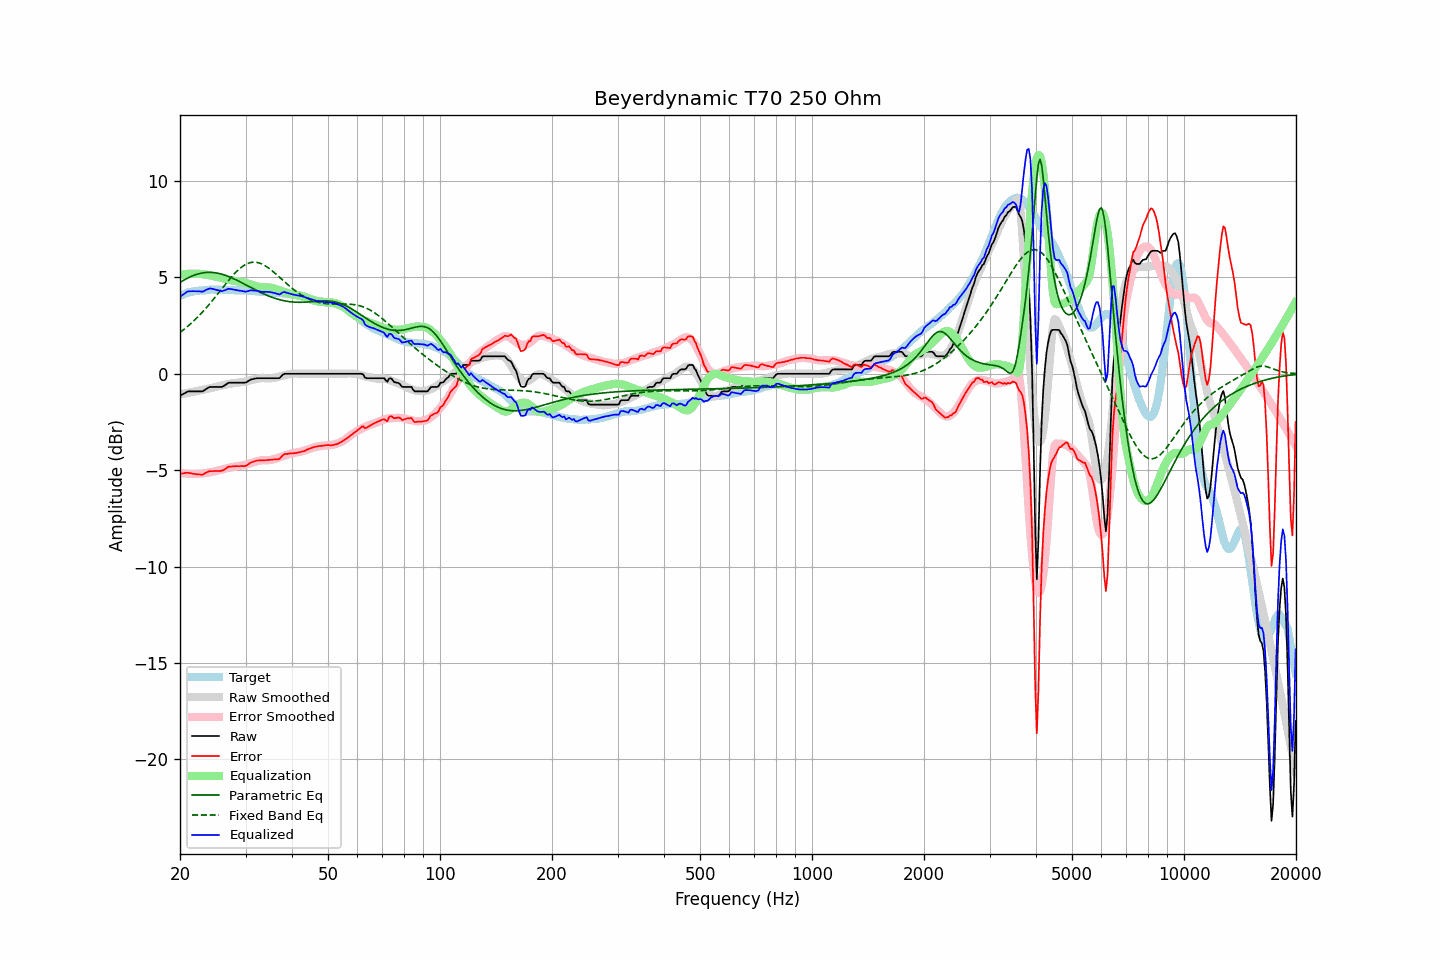

The table this chart was drawn from, first rows:
frequency, raw, error, smoothed, error_smoothed, equalization, parametric_eq, fixed_band_eq, equalized_raw, equalized_smoothed, target
20.00, -1.14, -5.19, -1.07, -5.13, 5.13, 4.74, 2.15, 3.99, 4.07, 4.05
20.20, -1.09, -5.18, -1.05, -5.15, 5.15, 4.79, 2.21, 4.06, 4.10, 4.09
20.40, -1.05, -5.17, -1.04, -5.16, 5.16, 4.84, 2.27, 4.11, 4.12, 4.12
20.61, -1.00, -5.15, -1.02, -5.17, 5.17, 4.89, 2.34, 4.17, 4.15, 4.15
20.81, -0.95, -5.14, -1.00, -5.18, 5.18, 4.93, 2.41, 4.23, 4.18, 4.19
21.02, -0.91, -5.14, -0.99, -5.19, 5.19, 4.98, 2.48, 4.28, 4.20, 4.23
21.23, -0.91, -5.15, -0.97, -5.19, 5.19, 5.02, 2.55, 4.28, 4.22, 4.24
21.44, -0.91, -5.16, -0.95, -5.20, 5.20, 5.05, 2.62, 4.29, 4.24, 4.25
21.66, -0.91, -5.18, -0.94, -5.20, 5.20, 5.09, 2.70, 4.29, 4.26, 4.27
21.87, -0.91, -5.19, -0.92, -5.20, 5.20, 5.12, 2.78, 4.29, 4.28, 4.28
22.09, -0.91, -5.21, -0.90, -5.19, 5.19, 5.15, 2.86, 4.28, 4.29, 4.30
22.31, -0.91, -5.21, -0.88, -5.19, 5.19, 5.18, 2.94, 4.28, 4.31, 4.30
22.54, -0.91, -5.22, -0.87, -5.19, 5.19, 5.20, 3.03, 4.28, 4.32, 4.31
22.76, -0.91, -5.23, -0.85, -5.18, 5.18, 5.22, 3.12, 4.27, 4.33, 4.32
22.99, -0.91, -5.23, -0.84, -5.17, 5.17, 5.23, 3.21, 4.26, 4.33, 4.32
23.22, -0.86, -5.19, -0.82, -5.16, 5.16, 5.25, 3.30, 4.30, 4.34, 4.33
23.45, -0.80, -5.14, -0.80, -5.15, 5.15, 5.26, 3.39, 4.35, 4.34, 4.34
23.69, -0.75, -5.10, -0.78, -5.13, 5.13, 5.26, 3.49, 4.38, 4.35, 4.35
23.92, -0.70, -5.06, -0.77, -5.12, 5.12, 5.26, 3.58, 4.42, 4.35, 4.36
24.16, -0.68, -5.05, -0.75, -5.11, 5.11, 5.26, 3.68, 4.43, 4.36, 4.37
24.40, -0.68, -5.06, -0.73, -5.09, 5.09, 5.26, 3.78, 4.41, 4.36, 4.38
24.65, -0.68, -5.04, -0.71, -5.07, 5.07, 5.25, 3.89, 4.39, 4.36, 4.36
24.89, -0.68, -5.04, -0.69, -5.05, 5.05, 5.24, 3.99, 4.37, 4.36, 4.36
25.14, -0.68, -5.04, -0.66, -5.03, 5.03, 5.23, 4.09, 4.35, 4.36, 4.36
25.39, -0.68, -5.04, -0.64, -5.01, 5.01, 5.21, 4.20, 4.33, 4.36, 4.36
25.65, -0.68, -5.04, -0.62, -4.99, 4.99, 5.19, 4.30, 4.31, 4.36, 4.36
25.91, -0.68, -5.03, -0.60, -4.97, 4.97, 5.17, 4.41, 4.29, 4.36, 4.35
26.16, -0.64, -5.00, -0.59, -4.95, 4.95, 5.14, 4.52, 4.31, 4.36, 4.36
26.43, -0.59, -4.95, -0.57, -4.93, 4.93, 5.12, 4.62, 4.34, 4.36, 4.36
26.69, -0.53, -4.89, -0.55, -4.91, 4.91, 5.09, 4.72, 4.38, 4.35, 4.36
26.96, -0.47, -4.82, -0.53, -4.88, 4.88, 5.05, 4.83, 4.41, 4.35, 4.35
27.23, -0.46, -4.81, -0.52, -4.86, 4.86, 5.02, 4.93, 4.40, 4.35, 4.35
27.50, -0.46, -4.81, -0.50, -4.85, 4.85, 4.98, 5.02, 4.39, 4.35, 4.35
27.77, -0.46, -4.80, -0.49, -4.83, 4.83, 4.95, 5.12, 4.37, 4.34, 4.34
28.05, -0.46, -4.80, -0.48, -4.82, 4.82, 4.91, 5.21, 4.36, 4.34, 4.34
28.33, -0.46, -4.79, -0.47, -4.80, 4.80, 4.87, 5.29, 4.34, 4.34, 4.33
28.62, -0.46, -4.79, -0.45, -4.79, 4.79, 4.83, 5.37, 4.33, 4.34, 4.33
28.90, -0.46, -4.79, -0.44, -4.78, 4.78, 4.79, 5.45, 4.32, 4.33, 4.33
29.19, -0.46, -4.78, -0.43, -4.76, 4.76, 4.74, 5.52, 4.30, 4.33, 4.32
29.48, -0.46, -4.79, -0.42, -4.75, 4.75, 4.70, 5.58, 4.29, 4.33, 4.33
29.78, -0.46, -4.79, -0.41, -4.73, 4.73, 4.66, 5.63, 4.27, 4.32, 4.33
30.08, -0.45, -4.78, -0.40, -4.71, 4.71, 4.61, 5.68, 4.26, 4.32, 4.33
30.38, -0.40, -4.71, -0.38, -4.69, 4.69, 4.57, 5.72, 4.29, 4.31, 4.31
30.68, -0.35, -4.66, -0.35, -4.66, 4.66, 4.52, 5.75, 4.31, 4.31, 4.31
30.99, -0.30, -4.60, -0.33, -4.63, 4.63, 4.48, 5.77, 4.33, 4.30, 4.30
31.30, -0.28, -4.58, -0.31, -4.61, 4.61, 4.44, 5.79, 4.33, 4.30, 4.30
31.61, -0.26, -4.55, -0.29, -4.58, 4.58, 4.39, 5.79, 4.32, 4.29, 4.29
31.93, -0.24, -4.52, -0.27, -4.56, 4.56, 4.35, 5.79, 4.32, 4.28, 4.28
32.24, -0.23, -4.50, -0.25, -4.53, 4.53, 4.31, 5.78, 4.30, 4.28, 4.27
32.57, -0.23, -4.50, -0.24, -4.51, 4.51, 4.27, 5.76, 4.28, 4.27, 4.27
32.89, -0.23, -4.49, -0.23, -4.50, 4.50, 4.23, 5.73, 4.27, 4.27, 4.26
33.22, -0.23, -4.49, -0.22, -4.48, 4.48, 4.19, 5.69, 4.25, 4.26, 4.26
33.55, -0.23, -4.49, -0.22, -4.48, 4.48, 4.15, 5.65, 4.25, 4.25, 4.26
33.89, -0.23, -4.48, -0.23, -4.48, 4.48, 4.11, 5.61, 4.25, 4.25, 4.25
34.23, -0.23, -4.48, -0.24, -4.48, 4.48, 4.08, 5.55, 4.25, 4.24, 4.25
34.57, -0.23, -4.47, -0.24, -4.48, 4.48, 4.04, 5.49, 4.25, 4.24, 4.24
34.92, -0.23, -4.46, -0.24, -4.47, 4.47, 4.01, 5.43, 4.24, 4.23, 4.23
35.27, -0.23, -4.46, -0.23, -4.46, 4.46, 3.98, 5.37, 4.23, 4.23, 4.23
35.62, -0.23, -4.45, -0.22, -4.44, 4.44, 3.95, 5.30, 4.21, 4.22, 4.22
35.97, -0.23, -4.44, -0.20, -4.42, 4.42, 3.92, 5.22, 4.19, 4.21, 4.21
... 635 more rows
